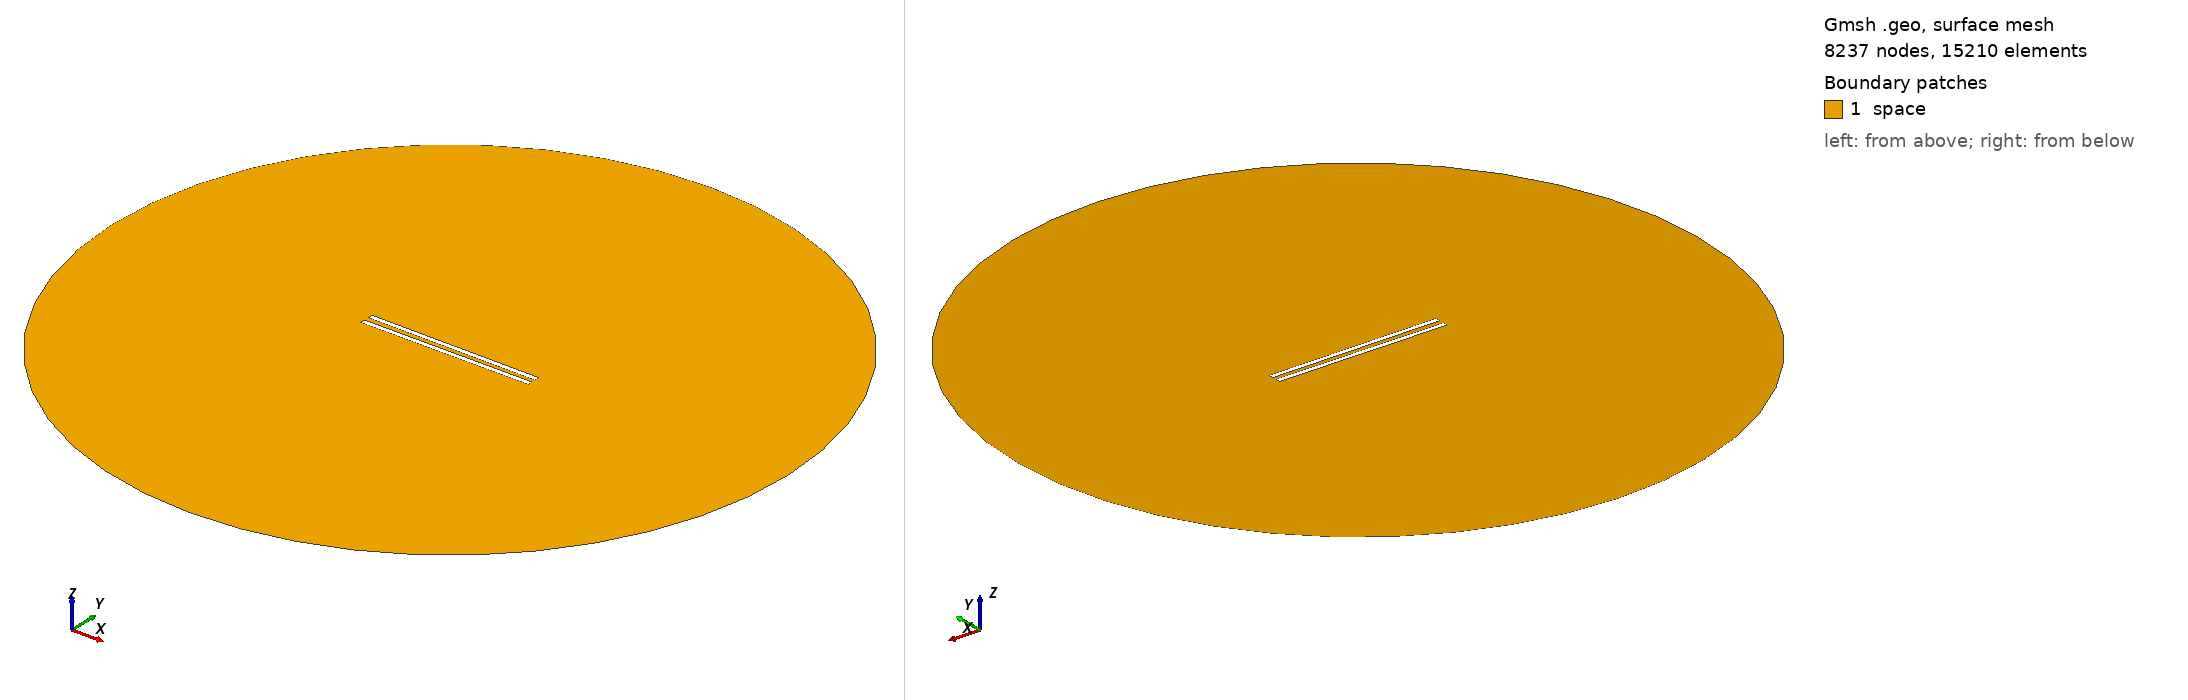

Gmsh geometry script, surface-meshed: 8237 nodes, 15210 surface elements. Boundary patches (legend numbers): 1 space. Left view from above one corner, right view from below the opposite corner. Legend entries are the model's physical surfaces. The drawing asked Gmsh for element sizes between 1% and 20% of the model's largest extent; the script's own settings can give other sizes.

=== 797.geo (drawn) ===
// Set the geometry kernel
SetFactory("OpenCASCADE");

//---------------------------------------
// Rectangles
//---------------------------------------

// Rectangle 1 (top)
Point(1) = {-49.51111111111111, 1.25, 0, 1.0};
Point(2) = {49.51111111111111, 1.25, 0, 1.0};
Point(3) = {49.51111111111111, 4.272222222222222, 0, 1.0};
Point(4) = {-49.51111111111111, 4.272222222222222, 0, 1.0};

Line(1) = {1, 2};
Line(2) = {2, 3};
Line(3) = {3, 4};
Line(4) = {4, 1};

Line Loop(1) = {1, 2, 3, 4};
Plane Surface(1) = {1};

Rotate { {0, 0, 1}, {0,  1.25,  0}, -0.006 } {
  Surface{1};
}

// Rectangle 2 (bottom)
Point(5) = {-49.51111111111111, -1.25, 0, 1.0};
Point(6) = {49.51111111111111, -1.25, 0, 1.0};
Point(7) = {49.51111111111111, -4.272222222222222, 0, 1.0};
Point(8) = {-49.51111111111111, -4.272222222222222, 0, 1.0};

Line(5) = {5, 6};
Line(6) = {6, 7};
Line(7) = {7, 8};
Line(8) = {8, 5};

Line Loop(2) = {5, 6, 7, 8};
Plane Surface(2) = {2}; 


//---------------------------------------
// Circle
//---------------------------------------

// Define points
Point(9) = {0, 0, 0};        // Center
Point(10) = {200, 0, 0};     // Start point
Point(11) = {0, 200, 0};     // 90 degrees
Point(12) = {-200, 0, 0};    // 180 degrees
Point(13) = {0, -200, 0};    // 270 degrees

// Define circle arcs (each needs start, center, end)
Circle(9) = {10, 9, 11};
Circle(10) = {11, 9, 12};
Circle(11) = {12, 9, 13};
Circle(12) = {13, 9, 10};

// Define curve loop and surface if needed
Curve Loop(3) = {9, 10, 11, 12};
Surface(3) = {3};

//---------------------------------------
// Define Physical Groups
//---------------------------------------                

//--- Physical Curves
// Physical groups for boundaries
Physical Line("force_segment", 10) = {1};
Physical Line("upper_plate", 11) = {2, 3, 4};
Physical Line("lower_plate", 12) = {5, 6, 7, 8};
Physical Line("boundary", 20) = {9, 10, 11, 12};

// Subtract Rectangles from Circle
BooleanDifference{ Surface{3}; Delete; }{ Surface{1}; Surface{2}; Delete; }
//--- Physical Surfaces
Physical Surface("space", 30) = {3};


//---------------------------------------
// Fine mesh near the plates
//--------------------------------------- 

// Define a distance field for mesh refinement
Field[1] = Distance;
Field[1].CurvesList = {1, 2, 3, 4, 5, 6, 7, 8};  // Rectangle curves
Field[1].NumPointsPerCurve = 200;

c = 0.3;
// Define threshold field to control mesh size based on distance to attractor
Field[2] = Threshold;
Field[2].IField = 1;
Field[2].LcMin = c; // Minimum element size near the attractor
Field[2].LcMax = 100*c;  // Maximum element size away from the attractor
Field[2].DistMin = 0.01;
Field[2].DistMax = 40;

Background Field = 2;

//---------------------------------------
// 6. Generate the Mesh
//---------------------------------------
Mesh 2;  // 2D mesh generation
